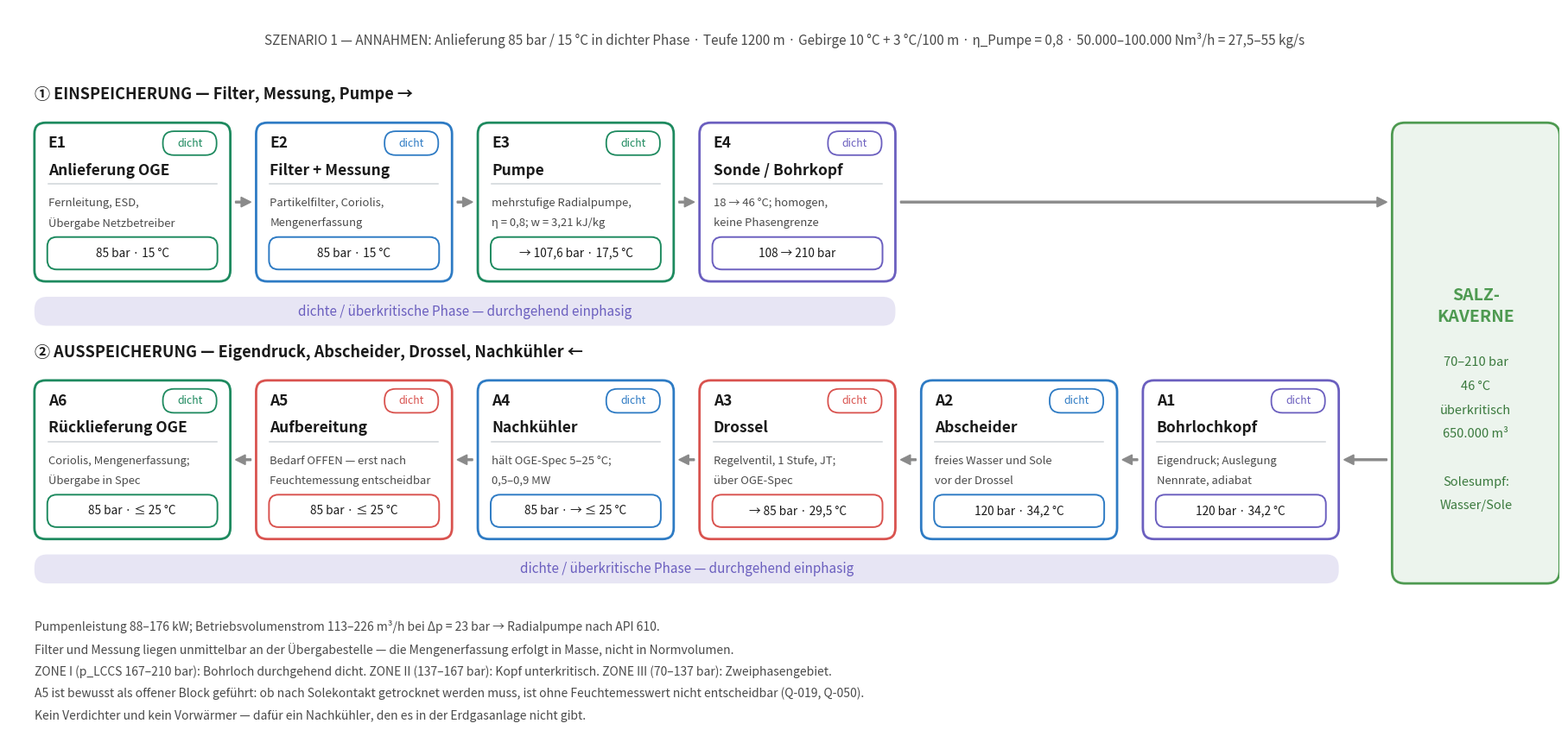
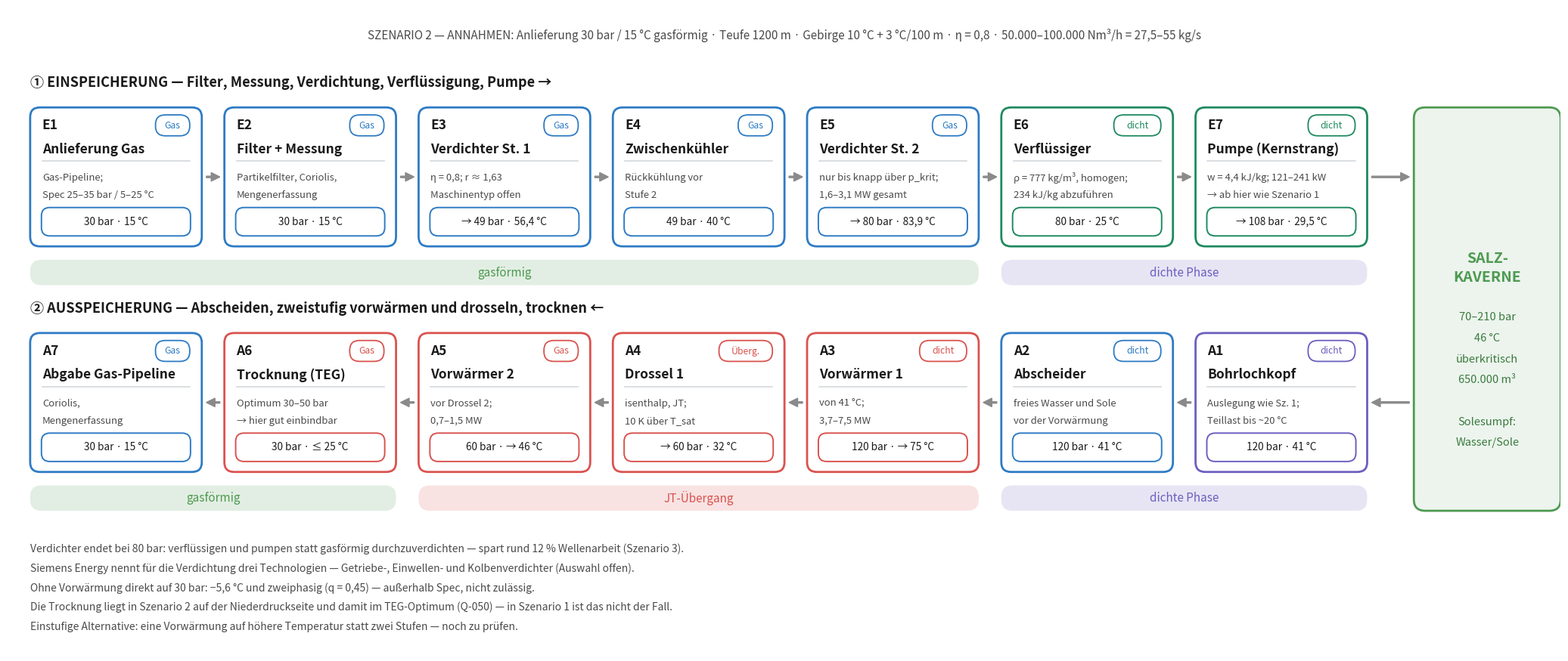

The script that saved these images, in order:
# -*- coding: utf-8 -*-
"""Blockfliessbilder im Kartenstil (Szenario-Layout)."""
import matplotlib
matplotlib.use("Agg")
import matplotlib.pyplot as plt
from matplotlib.patches import FancyBboxPatch, FancyArrow

GAS   = "#2E7BC4"
DICHT = "#1E8A5F"
LILA  = "#6B5FBF"
UEBER = "#D9534F"
KAV   = "#4E9A51"
TXT   = "#1A1A1A"
GRAU  = "#4A4A4A"
PFEIL = "#8A8A8A"

W, H = 2.28, 1.86          # Kartenmass
GAP  = 0.30                # Abstand zwischen Karten


def karte(ax, x, y, code, badge, titel, zeilen, wert, farbe):
    ax.add_patch(FancyBboxPatch((x, y), W, H,
                                boxstyle="round,pad=0,rounding_size=0.13",
                                lw=2.0, ec=farbe, fc="white", zorder=3))
    ax.text(x + 0.16, y + H - 0.24, code, fontsize=12.5, fontweight="bold",
            color=TXT, va="center", zorder=5)
    bw = 0.20 + 0.085 * len(badge)
    bx = x + W - 0.16 - bw
    ax.add_patch(FancyBboxPatch((bx, y + H - 0.38), bw, 0.28,
                                boxstyle="round,pad=0,rounding_size=0.13",
                                lw=1.3, ec=farbe, fc="white", zorder=4))
    ax.text(bx + bw / 2, y + H - 0.24, badge, fontsize=8.8, color=farbe,
            ha="center", va="center", zorder=5)
    ax.text(x + 0.16, y + H - 0.56, titel, fontsize=12.5, fontweight="bold",
            color=TXT, va="center", zorder=5)
    ax.plot([x + 0.16, x + W - 0.16], [y + H - 0.72] * 2,
            color="#CFD4D9", lw=1.1, zorder=5)
    for i, z in enumerate(zeilen):
        ax.text(x + 0.16, y + H - 0.94 - i * 0.235, z, fontsize=9.4,
                color=GRAU, va="center", zorder=5)
    ax.add_patch(FancyBboxPatch((x + 0.15, y + 0.14), W - 0.30, 0.38,
                                boxstyle="round,pad=0,rounding_size=0.11",
                                lw=1.4, ec=farbe, fc="white", zorder=4))
    ax.text(x + W / 2, y + 0.33, wert, fontsize=9.8, color=TXT,
            ha="center", va="center", zorder=5)


def pfeil(ax, x, y, dx):
    ax.add_patch(FancyArrow(x, y, dx, 0, width=0.020, head_width=0.115,
                            head_length=0.115, length_includes_head=True,
                            color=PFEIL, zorder=2))


def band(ax, x0, x1, y, text, farbe):
    ax.add_patch(FancyBboxPatch((x0, y), x1 - x0, 0.34,
                                boxstyle="round,pad=0,rounding_size=0.15",
                                lw=0, fc=farbe, alpha=0.16, zorder=1))
    ax.text((x0 + x1) / 2, y + 0.17, text, fontsize=11, color=farbe,
            ha="center", va="center", zorder=5)


def zeichne(datei, titel, untertitel, kopf_ein, ein, baender_ein,
            kopf_aus, aus, baender_aus, kaverne, fussnoten):
    n = max(len(ein), len(aus))
    breite = n * W + (n - 1) * GAP
    kav_x = breite + 0.62
    kav_w = 1.95
    fw = kav_x + kav_w + 0.30
    fh = 7.35 + 0.26 * len(fussnoten)

    fig, ax = plt.subplots(figsize=(fw, fh))
    ax.set_xlim(-0.30, fw - 0.30)
    ax.set_ylim(0, fh)
    ax.axis("off")

    if titel:
        ax.text(fw / 2 - 0.30, fh - 0.34, titel, fontsize=17, fontweight="bold",
                ha="center", color=TXT)
        ax.text(fw / 2 - 0.30, fh - 0.72, untertitel, fontsize=10.5, ha="center",
                color=GRAU)
    else:
        ax.text(fw / 2 - 0.30, fh - 0.42, untertitel, fontsize=11, ha="center",
                color=GRAU)

    y_ein = fh - 3.20
    y_aus = y_ein - 3.02

    for kopf, reihe, y, baender, rueck in (
            (kopf_ein, ein, y_ein, baender_ein, False),
            (kopf_aus, aus, y_aus, baender_aus, True)):
        ax.text(0, y + H + 0.28, kopf, fontsize=13, fontweight="bold", color=TXT)
        for i, k in enumerate(reihe):
            x = i * (W + GAP)
            karte(ax, x, y, *k)
            if i < len(reihe) - 1:
                if rueck:
                    pfeil(ax, x + W + GAP - 0.06, y + H / 2, -(GAP - 0.12))
                else:
                    pfeil(ax, x + W + 0.06, y + H / 2, GAP - 0.12)
        xe = (len(reihe) - 1) * (W + GAP) + W
        if rueck:
            pfeil(ax, kav_x - 0.06, y + H / 2, -(kav_x - 0.06 - xe - 0.06))
        else:
            pfeil(ax, xe + 0.06, y + H / 2, kav_x - xe - 0.12)
        for x0f, x1f, t, c in baender:
            band(ax, x0f * (W + GAP), x1f * (W + GAP) - GAP, y - 0.52, t, c)

    ky = y_aus - 0.52
    kh = (y_ein + H) - ky
    ax.add_patch(FancyBboxPatch((kav_x, ky), kav_w, kh,
                                boxstyle="round,pad=0,rounding_size=0.15",
                                lw=0, fc=KAV, alpha=0.10, zorder=1))
    ax.add_patch(FancyBboxPatch((kav_x, ky), kav_w, kh,
                                boxstyle="round,pad=0,rounding_size=0.15",
                                lw=2.0, ec=KAV, fc="none", zorder=2))
    ax.text(kav_x + kav_w / 2, ky + kh / 2 + 0.55, "SALZ-\nKAVERNE",
            fontsize=14, fontweight="bold", color=KAV, ha="center",
            va="center", linespacing=1.35, zorder=5)
    for i, z in enumerate(kaverne):
        ax.text(kav_x + kav_w / 2, ky + kh / 2 - 0.15 - i * 0.28, z,
                fontsize=10.5, color="#3B7A3E", ha="center", zorder=5)

    y0 = 0.36 + (len(fussnoten) - 1) * 0.26
    for i, f in enumerate(fussnoten):
        ax.text(0, y0 - i * 0.26, f, fontsize=10, color=GRAU, va="center")

    fig.tight_layout(pad=0.35)
    fig.savefig(datei, dpi=170)
    plt.close(fig)
    print("gespeichert:", datei)



# ================================================================== Szenario D
ein_S1 = [
    ("E1", "dicht", "Anlieferung OGE", ["Fernleitung, ESD,", "\u00dcbergabe Netzbetreiber"],
     "85 bar \u00b7 15 °C", DICHT),
    ("E2", "dicht", "Filter + Messung", ["Partikelfilter, Coriolis,", "Mengenerfassung"],
     "85 bar \u00b7 15 °C", GAS),
    ("E3", "dicht", "Pumpe", ["mehrstufige Radialpumpe,", "\u03b7 = 0,8; w = 3,21 kJ/kg"],
     "\u2192 107,6 bar \u00b7 17,5 °C", DICHT),
    ("E4", "dicht", "Sonde / Bohrkopf", ["18 \u2192 46 °C; homogen,", "keine Phasengrenze"],
     "108 \u2192 210 bar", LILA),
]
aus_S1 = [
    ("A6", "dicht", "R\u00fccklieferung OGE", ["Coriolis, Mengenerfassung;", "\u00dcbergabe in Spec"],
     "85 bar \u00b7 \u2264 25 °C", DICHT),
    ("A5", "dicht", "Aufbereitung", ["Bedarf OFFEN \u2014 erst nach", "Feuchtemessung entscheidbar"],
     "85 bar \u00b7 \u2264 25 °C", UEBER),
    ("A4", "dicht", "Nachk\u00fchler", ["h\u00e4lt OGE-Spec 5\u201325 °C;", "0,5\u20130,9 MW"],
     "85 bar \u00b7 \u2192 \u2264 25 °C", GAS),
    ("A3", "dicht", "Drossel", ["Regelventil, 1 Stufe, JT;", "\u00fcber OGE-Spec"],
     "\u2192 85 bar \u00b7 29,5 °C", UEBER),
    ("A2", "dicht", "Abscheider", ["freies Wasser und Sole", "vor der Drossel"],
     "120 bar \u00b7 34,2 °C", GAS),
    ("A1", "dicht", "Bohrlochkopf", ["Eigendruck; Auslegung", "Nennrate, adiabat"],
     "120 bar \u00b7 34,2 °C", LILA),
]
zeichne(
    "bfb_sz1.png", "",
    "SZENARIO 1 \u2014 ANNAHMEN: Anlieferung 85 bar / 15 °C in dichter Phase \u00b7 Teufe 1200 m \u00b7 Gebirge 10 °C + 3 °C/100 m \u00b7 \u03b7_Pumpe = 0,8 \u00b7 50.000\u2013100.000 Nm\u00b3/h = 27,5\u201355 kg/s",
    "\u2460 EINSPEICHERUNG \u2014 Filter, Messung, Pumpe \u2192", ein_S1,
    [(0, 4, "dichte / \u00fcberkritische Phase \u2014 durchgehend einphasig", LILA)],
    "\u2461 AUSSPEICHERUNG \u2014 Eigendruck, Abscheider, Drossel, Nachk\u00fchler \u2190", aus_S1,
    [(0, 6, "dichte / \u00fcberkritische Phase \u2014 durchgehend einphasig", LILA)],
    ["70\u2013210 bar", "46 °C", "\u00fcberkritisch", "650.000 m\u00b3", "", "Solesumpf:", "Wasser/Sole"],
    ["Pumpenleistung 88\u2013176 kW; Betriebsvolumenstrom 113\u2013226 m\u00b3/h bei \u0394p = 23 bar \u2192 Radialpumpe nach API 610.",
     "Filter und Messung liegen unmittelbar an der \u00dcbergabestelle \u2014 die Mengenerfassung erfolgt in Masse, nicht in Normvolumen.",
     "ZONE I (p_LCCS 167\u2013210 bar): Bohrloch durchgehend dicht. ZONE II (137\u2013167 bar): Kopf unterkritisch. ZONE III (70\u2013137 bar): Zweiphasengebiet.",
     "A5 ist bewusst als offener Block gef\u00fchrt: ob nach Solekontakt getrocknet werden muss, ist ohne Feuchtemesswert nicht entscheidbar (Q-019, Q-050).",
     "Kein Verdichter und kein Vorw\u00e4rmer \u2014 daf\u00fcr ein Nachk\u00fchler, den es in der Erdgasanlage nicht gibt."])

# ================================================================== Szenario 2
ein_S2 = [
    ("E1", "Gas", "Anlieferung Gas", ["Gas-Pipeline;", "Spec 25\u201335 bar / 5\u201325 °C"],
     "30 bar \u00b7 15 °C", GAS),
    ("E2", "Gas", "Filter + Messung", ["Partikelfilter, Coriolis,", "Mengenerfassung"],
     "30 bar \u00b7 15 °C", GAS),
    ("E3", "Gas", "Verdichter St. 1", ["\u03b7 = 0,8; r \u2248 1,63", "Maschinentyp offen"],
     "\u2192 49 bar \u00b7 56,4 °C", GAS),
    ("E4", "Gas", "Zwischenk\u00fchler", ["R\u00fcckk\u00fchlung vor", "Stufe 2"], "49 bar \u00b7 40 °C", GAS),
    ("E5", "Gas", "Verdichter St. 2", ["nur bis knapp \u00fcber p_krit;", "1,6\u20133,1 MW gesamt"],
     "\u2192 80 bar \u00b7 83,9 °C", GAS),
    ("E6", "dicht", "Verfl\u00fcssiger", ["\u03c1 = 777 kg/m\u00b3, homogen;", "234 kJ/kg abzuf\u00fchren"],
     "80 bar \u00b7 25 °C", DICHT),
    ("E7", "dicht", "Pumpe (Kernstrang)", ["w = 4,4 kJ/kg; 121\u2013241 kW", "\u2192 ab hier wie Szenario 1"],
     "\u2192 108 bar \u00b7 29,5 °C", DICHT),
]
aus_S2 = [
    ("A7", "Gas", "Abgabe Gas-Pipeline", ["Coriolis,", "Mengenerfassung"],
     "30 bar \u00b7 15 °C", GAS),
    ("A6", "Gas", "Trocknung (TEG)", ["Optimum 30\u201350 bar", "\u2192 hier gut einbindbar"],
     "30 bar \u00b7 \u2264 25 °C", UEBER),
    ("A5", "Gas", "Vorw\u00e4rmer 2", ["vor Drossel 2;", "0,7\u20131,5 MW"], "60 bar \u00b7 \u2192 46 °C", UEBER),
    ("A4", "\u00dcberg.", "Drossel 1", ["isenthalp, JT;", "10 K \u00fcber T_sat"],
     "\u2192 60 bar \u00b7 32 °C", UEBER),
    ("A3", "dicht", "Vorw\u00e4rmer 1", ["von 41 °C;", "3,7\u20137,5 MW"], "120 bar \u00b7 \u2192 75 °C", UEBER),
    ("A2", "dicht", "Abscheider", ["freies Wasser und Sole", "vor der Vorw\u00e4rmung"],
     "120 bar \u00b7 41 °C", GAS),
    ("A1", "dicht", "Bohrlochkopf", ["Auslegung wie Sz. 1;", "Teillast bis ~20 °C"],
     "120 bar \u00b7 41 °C", LILA),
]
zeichne(
    "bfb_sz2.png", "",
    "SZENARIO 2 \u2014 ANNAHMEN: Anlieferung 30 bar / 15 °C gasf\u00f6rmig \u00b7 Teufe 1200 m \u00b7 Gebirge 10 °C + 3 °C/100 m \u00b7 \u03b7 = 0,8 \u00b7 50.000\u2013100.000 Nm\u00b3/h = 27,5\u201355 kg/s",
    "\u2460 EINSPEICHERUNG \u2014 Filter, Messung, Verdichtung, Verfl\u00fcssigung, Pumpe \u2192", ein_S2,
    [(0, 5, "gasf\u00f6rmig", KAV), (5, 7, "dichte Phase", LILA)],
    "\u2461 AUSSPEICHERUNG \u2014 Abscheiden, zweistufig vorw\u00e4rmen und drosseln, trocknen \u2190", aus_S2,
    [(0, 2, "gasf\u00f6rmig", KAV), (2, 5, "JT-\u00dcbergang", UEBER), (5, 7, "dichte Phase", LILA)],
    ["70\u2013210 bar", "46 °C", "\u00fcberkritisch", "650.000 m\u00b3", "", "Solesumpf:", "Wasser/Sole"],
    ["Verdichter endet bei 80 bar: verfl\u00fcssigen und pumpen statt gasf\u00f6rmig durchzuverdichten \u2014 spart rund 12 % Wellenarbeit (Szenario 3).",
     "Siemens Energy nennt f\u00fcr die Verdichtung drei Technologien \u2014 Getriebe-, Einwellen- und Kolbenverdichter (Auswahl offen).",
     "Ohne Vorw\u00e4rmung direkt auf 30 bar: \u22125,6 °C und zweiphasig (q = 0,45) \u2014 au\u00dferhalb Spec, nicht zul\u00e4ssig.",
     "Die Trocknung liegt in Szenario 2 auf der Niederdruckseite und damit im TEG-Optimum (Q-050) \u2014 in Szenario 1 ist das nicht der Fall.",
     "Einstufige Alternative: eine Vorw\u00e4rmung auf h\u00f6here Temperatur statt zwei Stufen \u2014 noch zu pr\u00fcfen."])
